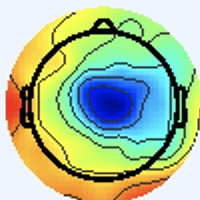

The data file committed next to this chart (first rows):
[238 245 255], [238 245 255], [238 245 255], [238 245 255], [238 245 255], [238 245 255], [238 245 255], [238 245 255], [238 245 255], [238 245 255], [238 245 255], [238 245 255], [238 245 255], [238 245 255], [238 245 255], [238 245 255], [238 245 255], [238 245 255], [238 245 255], [238 245 255], [238 245 255], [238 245 255], [238 245 255], [238 245 255]
[238 245 255], [238 245 255], [238 245 255], [238 245 255], [238 245 255], [238 245 255], [238 245 255], [238 245 255], [238 245 255], [238 245 255], [238 245 255], [238 245 255], [238 245 255], [238 245 255], [238 245 255], [238 245 255], [238 245 255], [238 245 255], [238 245 255], [238 245 255], [238 245 255], [238 245 255], [238 245 255], [238 245 255]
[238 245 255], [238 245 255], [238 245 255], [238 245 255], [238 245 255], [238 245 255], [238 245 255], [238 245 255], [238 245 255], [238 245 255], [238 245 255], [238 245 255], [238 245 255], [238 245 255], [238 245 255], [238 245 255], [238 245 255], [238 245 255], [238 245 255], [238 245 255], [238 245 255], [238 245 255], [238 245 255], [238 245 255]
[238 245 255], [238 245 255], [238 245 255], [238 245 255], [238 245 255], [238 245 255], [238 245 255], [238 245 255], [238 245 255], [238 245 255], [238 245 255], [238 245 255], [238 245 255], [238 245 255], [238 245 255], [238 245 255], [238 245 255], [238 245 255], [238 245 255], [238 245 255], [238 245 255], [238 245 255], [238 245 255], [238 245 255]
[238 245 255], [238 245 255], [238 245 255], [238 245 255], [238 245 255], [238 245 255], [238 245 255], [238 245 255], [238 245 255], [238 245 255], [238 245 255], [238 245 255], [238 245 255], [238 245 255], [238 245 255], [238 245 255], [238 245 255], [238 245 255], [238 245 255], [238 245 255], [238 245 255], [238 245 255], [238 245 255], [238 245 255]
[238 245 255], [238 245 255], [238 245 255], [238 245 255], [238 245 255], [238 245 255], [238 245 255], [238 245 255], [238 245 255], [238 245 255], [238 245 255], [238 245 255], [238 245 255], [238 245 255], [238 245 255], [238 245 255], [238 245 255], [238 245 255], [238 245 255], [238 245 255], [238 245 255], [238 245 255], [238 245 255], [238 245 255]
[238 245 255], [238 245 255], [238 245 255], [238 245 255], [238 245 255], [238 245 255], [238 245 255], [238 245 255], [238 245 255], [238 245 255], [238 245 255], [238 245 255], [238 245 255], [238 245 255], [238 245 255], [238 245 255], [238 245 255], [238 245 255], [238 245 255], [238 245 255], [238 245 255], [238 245 255], [238 245 255], [238 245 255]
[238 245 255], [238 245 255], [238 245 255], [238 245 255], [238 245 255], [238 245 255], [238 245 255], [238 245 255], [238 245 255], [238 245 255], [238 245 255], [238 245 255], [238 245 255], [238 245 255], [238 245 255], [238 245 255], [238 245 255], [238 245 255], [238 245 255], [238 245 255], [238 245 255], [238 245 255], [238 245 255], [238 245 255]
[238 245 255], [238 245 255], [238 245 255], [238 245 255], [238 245 255], [238 245 255], [238 245 255], [238 245 255], [238 245 255], [238 245 255], [238 245 255], [238 245 255], [238 245 255], [238 245 255], [238 245 255], [238 245 255], [238 245 255], [238 245 255], [238 245 255], [238 245 255], [238 245 255], [238 245 255], [238 245 255], [238 245 255]
[238 245 255], [238 245 255], [238 245 255], [238 245 255], [238 245 255], [238 245 255], [238 245 255], [238 245 255], [238 245 255], [238 245 255], [238 245 255], [238 245 255], [238 245 255], [238 245 255], [238 245 255], [238 245 255], [238 245 255], [238 245 255], [238 245 255], [238 245 255], [238 245 255], [238 245 255], [238 245 255], [238 245 255]
[238 245 255], [238 245 255], [238 245 255], [238 245 255], [238 245 255], [238 245 255], [238 245 255], [238 245 255], [238 245 255], [238 245 255], [238 245 255], [238 245 255], [238 245 255], [238 245 255], [238 245 255], [238 245 255], [238 245 255], [238 245 255], [238 245 255], [238 245 255], [238 245 255], [238 245 255], [238 245 255], [238 245 255]
[238 245 255], [238 245 255], [238 245 255], [238 245 255], [238 245 255], [238 245 255], [238 245 255], [238 245 255], [238 245 255], [238 245 255], [238 245 255], [238 245 255], [238 245 255], [238 245 255], [238 245 255], [238 245 255], [238 245 255], [238 245 255], [238 245 255], [238 245 255], [238 245 255], [238 245 255], [238 245 255], [238 245 255]
[238 245 255], [238 245 255], [238 245 255], [238 245 255], [238 245 255], [238 245 255], [238 245 255], [238 245 255], [238 245 255], [238 245 255], [238 245 255], [238 245 255], [238 245 255], [238 245 255], [238 245 255], [238 245 255], [238 245 255], [238 245 255], [238 245 255], [238 245 255], [238 245 255], [238 245 255], [238 245 255], [238 245 255]
[238 245 255], [238 245 255], [238 245 255], [238 245 255], [238 245 255], [238 245 255], [238 245 255], [238 245 255], [238 245 255], [238 245 255], [238 245 255], [238 245 255], [238 245 255], [238 245 255], [238 245 255], [238 245 255], [238 245 255], [238 245 255], [238 245 255], [238 245 255], [238 245 255], [238 245 255], [238 245 255], [238 245 255]
[238 245 255], [238 245 255], [238 245 255], [238 245 255], [238 245 255], [238 245 255], [238 245 255], [238 245 255], [238 245 255], [238 245 255], [238 245 255], [238 245 255], [238 245 255], [238 245 255], [238 245 255], [238 245 255], [238 245 255], [238 245 255], [238 245 255], [238 245 255], [238 245 255], [238 245 255], [238 245 255], [238 245 255]
[238 245 255], [238 245 255], [238 245 255], [238 245 255], [238 245 255], [238 245 255], [238 245 255], [238 245 255], [238 245 255], [238 245 255], [238 245 255], [238 245 255], [238 245 255], [238 245 255], [238 245 255], [238 245 255], [238 245 255], [238 245 255], [238 245 255], [238 245 255], [238 245 255], [238 245 255], [238 245 255], [238 245 255]
[238 245 255], [238 245 255], [238 245 255], [238 245 255], [238 245 255], [238 245 255], [238 245 255], [238 245 255], [238 245 255], [238 245 255], [238 245 255], [238 245 255], [238 245 255], [238 245 255], [238 245 255], [238 245 255], [238 245 255], [238 245 255], [238 245 255], [238 245 255], [238 245 255], [238 245 255], [238 245 255], [238 245 255]
[238 245 255], [238 245 255], [238 245 255], [238 245 255], [238 245 255], [238 245 255], [238 245 255], [238 245 255], [238 245 255], [238 245 255], [238 245 255], [238 245 255], [238 245 255], [238 245 255], [238 245 255], [238 245 255], [238 245 255], [238 245 255], [238 245 255], [238 245 255], [238 245 255], [238 245 255], [238 245 255], [238 245 255]
[238 245 255], [238 245 255], [238 245 255], [238 245 255], [238 245 255], [238 245 255], [238 245 255], [238 245 255], [238 245 255], [238 245 255], [238 245 255], [238 245 255], [238 245 255], [238 245 255], [238 245 255], [238 245 255], [238 245 255], [238 245 255], [238 245 255], [238 245 255], [238 245 255], [238 245 255], [238 245 255], [238 245 255]
[238 245 255], [238 245 255], [238 245 255], [238 245 255], [238 245 255], [238 245 255], [238 245 255], [238 245 255], [238 245 255], [238 245 255], [238 245 255], [238 245 255], [238 245 255], [238 245 255], [238 245 255], [238 245 255], [238 245 255], [238 245 255], [238 245 255], [238 245 255], [238 245 255], [238 245 255], [238 245 255], [238 245 255]
[238 245 255], [238 245 255], [238 245 255], [238 245 255], [238 245 255], [238 245 255], [238 245 255], [238 245 255], [238 245 255], [238 245 255], [238 245 255], [238 245 255], [238 245 255], [238 245 255], [238 245 255], [238 245 255], [238 245 255], [238 245 255], [238 245 255], [238 245 255], [238 245 255], [238 245 255], [238 245 255], [238 245 255]
[238 245 255], [238 245 255], [238 245 255], [238 245 255], [238 245 255], [238 245 255], [238 245 255], [238 245 255], [238 245 255], [238 245 255], [238 245 255], [238 245 255], [238 245 255], [238 245 255], [238 245 255], [238 245 255], [238 245 255], [238 245 255], [238 245 255], [238 245 255], [238 245 255], [238 245 255], [238 245 255], [238 245 255]
[238 245 255], [238 245 255], [238 245 255], [238 245 255], [238 245 255], [238 245 255], [238 245 255], [238 245 255], [238 245 255], [238 245 255], [238 245 255], [238 245 255], [238 245 255], [238 245 255], [238 245 255], [238 245 255], [238 245 255], [238 245 255], [238 245 255], [238 245 255], [238 245 255], [238 245 255], [238 245 255], [238 245 255]
[238 245 255], [238 245 255], [238 245 255], [238 245 255], [238 245 255], [238 245 255], [238 245 255], [238 245 255], [238 245 255], [238 245 255], [238 245 255], [238 245 255], [238 245 255], [238 245 255], [238 245 255], [238 245 255], [238 245 255], [238 245 255], [238 245 255], [238 245 255], [238 245 255], [238 245 255], [238 245 255], [238 245 255]
[238 245 255], [238 245 255], [238 245 255], [238 245 255], [238 245 255], [238 245 255], [238 245 255], [238 245 255], [238 245 255], [238 245 255], [238 245 255], [238 245 255], [238 245 255], [238 245 255], [238 245 255], [238 245 255], [238 245 255], [238 245 255], [238 245 255], [238 245 255], [238 245 255], [238 245 255], [238 245 255], [238 245 255]
[238 245 255], [238 245 255], [238 245 255], [238 245 255], [238 245 255], [238 245 255], [238 245 255], [238 245 255], [238 245 255], [238 245 255], [238 245 255], [238 245 255], [238 245 255], [238 245 255], [238 245 255], [238 245 255], [238 245 255], [238 245 255], [238 245 255], [238 245 255], [238 245 255], [238 245 255], [238 245 255], [238 245 255]
[238 245 255], [238 245 255], [238 245 255], [238 245 255], [238 245 255], [238 245 255], [238 245 255], [238 245 255], [238 245 255], [238 245 255], [238 245 255], [238 245 255], [238 245 255], [238 245 255], [238 245 255], [238 245 255], [238 245 255], [238 245 255], [238 245 255], [238 245 255], [238 245 255], [238 245 255], [238 245 255], [238 245 255]
[238 245 255], [238 245 255], [238 245 255], [238 245 255], [238 245 255], [238 245 255], [238 245 255], [238 245 255], [238 245 255], [238 245 255], [238 245 255], [238 245 255], [238 245 255], [238 245 255], [238 245 255], [238 245 255], [238 245 255], [238 245 255], [238 245 255], [238 245 255], [238 245 255], [238 245 255], [238 245 255], [238 245 255]
[238 245 255], [238 245 255], [238 245 255], [238 245 255], [238 245 255], [238 245 255], [238 245 255], [238 245 255], [238 245 255], [238 245 255], [238 245 255], [238 245 255], [238 245 255], [238 245 255], [238 245 255], [238 245 255], [238 245 255], [238 245 255], [238 245 255], [238 245 255], [238 245 255], [238 245 255], [238 245 255], [238 245 255]
[238 245 255], [238 245 255], [238 245 255], [238 245 255], [238 245 255], [238 245 255], [238 245 255], [238 245 255], [238 245 255], [238 245 255], [238 245 255], [238 245 255], [238 245 255], [238 245 255], [238 245 255], [238 245 255], [238 245 255], [238 245 255], [238 245 255], [238 245 255], [238 245 255], [238 245 255], [238 245 255], [238 245 255]
[238 245 255], [238 245 255], [238 245 255], [238 245 255], [238 245 255], [238 245 255], [238 245 255], [238 245 255], [238 245 255], [238 245 255], [238 245 255], [238 245 255], [238 245 255], [238 245 255], [238 245 255], [238 245 255], [238 245 255], [238 245 255], [238 245 255], [238 245 255], [238 245 255], [238 245 255], [238 245 255], [238 245 255]
[238 245 255], [238 245 255], [238 245 255], [238 245 255], [238 245 255], [238 245 255], [238 245 255], [238 245 255], [238 245 255], [238 245 255], [238 245 255], [238 245 255], [238 245 255], [238 245 255], [238 245 255], [238 245 255], [238 244 255], [238 245 255], [238 245 255], [238 245 253], [238 245 255], [238 245 255], [238 245 255], [238 245 255]
[238 245 255], [238 245 255], [238 245 255], [238 245 255], [238 245 255], [238 245 255], [238 245 255], [238 245 255], [238 245 255], [238 245 255], [238 245 255], [238 245 255], [238 245 255], [238 245 255], [238 245 255], [238 244 255], [237 245 255], [237 245 255], [237 246 253], [237 246 251], [238 245 255], [238 244 255], [240 244 255], [240 244 255]
[238 245 255], [238 245 255], [238 245 255], [238 245 255], [238 245 255], [238 245 255], [238 245 255], [238 245 255], [238 245 255], [238 245 255], [238 245 255], [238 245 255], [238 245 255], [238 245 255], [238 245 255], [238 245 255], [238 244 255], [238 244 255], [237 246 253], [237 246 251], [237 246 255], [238 245 255], [240 244 255], [240 244 255]
[238 245 255], [238 245 255], [238 245 255], [238 245 255], [238 245 255], [238 245 255], [238 245 255], [238 245 255], [238 245 255], [238 245 255], [238 245 255], [238 245 255], [238 245 255], [238 245 255], [238 245 255], [238 245 255], [241 244 253], [240 244 253], [238 245 255], [237 246 253], [237 246 253], [237 246 251], [240 244 253], [240 244 253]
[238 245 255], [238 245 255], [238 245 255], [238 245 255], [238 245 255], [238 245 255], [238 245 255], [238 245 255], [238 245 255], [238 245 255], [238 245 255], [238 245 255], [238 245 255], [238 245 255], [238 245 255], [240 244 255], [241 244 253], [241 244 253], [240 244 255], [238 245 255], [237 246 253], [237 246 251], [238 245 255], [238 245 253]
[238 245 255], [238 245 255], [238 245 255], [238 245 255], [238 245 255], [238 245 255], [238 245 255], [238 245 255], [238 245 255], [238 245 255], [238 245 255], [238 245 255], [238 245 255], [238 245 255], [238 245 255], [240 244 255], [241 243 255], [241 243 255], [241 244 253], [240 244 253], [237 246 255], [237 246 255], [237 245 255], [238 244 255]
[238 245 255], [238 245 255], [238 245 255], [238 245 255], [238 245 255], [238 245 255], [238 245 255], [238 245 255], [238 245 255], [238 245 255], [238 245 255], [238 245 255], [238 245 255], [238 245 255], [238 245 255], [238 244 255], [240 243 255], [240 244 255], [240 244 253], [240 244 253], [238 244 255], [237 245 255], [237 245 255], [238 244 255]
[238 245 255], [238 245 255], [238 245 255], [238 245 255], [238 245 255], [238 245 255], [238 245 255], [238 245 255], [238 245 255], [238 245 255], [238 245 255], [238 245 255], [238 245 255], [238 245 255], [238 245 255], [238 244 255], [238 244 255], [238 244 255], [238 245 255], [238 245 255], [238 244 255], [238 244 255], [240 244 255], [240 245 251]
[238 245 255], [238 245 255], [238 245 255], [238 245 255], [238 245 255], [238 245 255], [238 245 255], [238 245 255], [238 245 255], [238 245 255], [238 245 255], [238 245 255], [238 245 255], [238 245 255], [238 245 255], [238 244 255], [238 244 255], [238 244 255], [237 246 255], [237 246 255], [237 245 255], [238 244 255], [240 245 251], [240 245 249]
[238 245 255], [238 245 255], [238 245 255], [238 245 255], [238 245 255], [238 245 255], [238 245 255], [238 245 255], [238 245 255], [238 245 255], [238 245 255], [238 245 255], [238 245 255], [238 245 255], [238 245 255], [238 245 255], [238 246 255], [234 242 253], [238 247 254], [238 247 254], [237 246 255], [237 246 253], [239 244 250], [241 246 250]
[238 245 255], [238 245 255], [238 245 255], [238 245 255], [238 245 255], [238 245 255], [238 245 255], [238 245 255], [238 245 255], [238 245 255], [238 245 255], [238 245 255], [238 245 255], [238 245 255], [238 245 255], [238 245 255], [237 246 255], [235 244 253], [238 247 254], [237 246 253], [237 246 253], [238 247 254], [237 244 254], [238 245 253]
[238 245 255], [238 245 255], [238 245 255], [238 245 255], [238 245 255], [238 245 255], [238 245 255], [238 245 255], [238 245 255], [238 245 255], [238 245 255], [238 245 255], [238 245 255], [238 245 255], [238 245 255], [238 245 255], [238 245 255], [238 245 255], [239 246 255], [237 244 254], [240 244 253], [239 246 254], [236 244 255], [236 246 255]
[238 245 255], [238 245 255], [238 245 255], [238 245 255], [238 245 255], [238 245 255], [238 245 255], [238 245 255], [238 245 255], [238 245 255], [238 245 255], [238 245 255], [238 245 255], [238 245 255], [238 245 255], [238 245 255], [238 245 255], [239 246 255], [239 246 255], [237 244 254], [241 244 253], [240 244 255], [237 243 255], [238 246 255]
[238 245 255], [238 245 255], [238 245 255], [238 245 255], [238 245 255], [238 245 255], [238 245 255], [238 245 255], [238 245 255], [238 245 255], [238 245 255], [238 245 255], [238 245 255], [238 245 255], [238 245 255], [238 245 255], [240 244 255], [239 245 255], [238 245 255], [239 246 255], [241 243 255], [240 242 255], [241 243 255], [242 246 255]
[238 245 255], [238 245 255], [238 245 255], [238 245 255], [238 245 255], [238 245 255], [238 245 255], [238 245 255], [238 245 255], [238 245 255], [238 245 255], [238 245 255], [238 245 255], [238 245 255], [238 245 255], [238 245 255], [237 243 255], [237 243 255], [237 244 252], [239 246 254], [240 244 255], [240 242 254], [244 245 250], [244 243 238]
[238 245 255], [238 245 255], [238 245 255], [238 245 255], [238 245 255], [238 245 255], [238 245 255], [238 245 255], [238 245 255], [238 245 255], [238 245 255], [238 245 255], [238 245 255], [238 245 255], [238 245 255], [238 245 255], [236 244 255], [237 244 254], [239 244 250], [241 246 252], [237 245 255], [239 246 254], [244 246 241], [242 235 207]
[238 245 255], [238 245 255], [238 245 255], [238 245 255], [238 245 255], [238 245 255], [238 245 255], [238 245 255], [238 245 255], [238 245 255], [238 245 255], [238 245 253], [238 245 253], [238 245 253], [238 245 255], [238 245 255], [237 245 255], [239 246 255], [240 245 251], [241 246 252], [237 244 254], [240 248 251], [244 246 235], [238 226 184]
[238 245 255], [238 245 255], [238 245 253], [238 245 253], [240 244 253], [240 244 255], [240 244 255], [240 244 255], [238 244 255], [238 245 255], [237 246 253], [237 246 251], [238 245 251], [238 245 251], [240 244 255], [240 244 255], [237 244 254], [238 245 255], [237 244 252], [241 245 254], [239 242 251], [245 246 250], [251 249 236], [241 227 180]
[238 245 255], [238 245 255], [238 245 253], [238 245 251], [240 244 253], [240 244 255], [240 244 255], [240 243 255], [238 244 255], [238 245 255], [237 246 251], [237 247 249], [238 246 249], [238 245 251], [240 244 255], [240 244 255], [242 246 255], [239 246 255], [237 246 255], [239 246 254], [242 243 248], [248 245 236], [254 245 212], [248 224 160]
[238 244 255], [238 245 255], [238 245 253], [238 245 253], [240 244 253], [240 244 255], [240 244 255], [240 243 255], [238 244 255], [238 245 255], [237 246 253], [237 246 251], [238 245 251], [238 245 253], [238 245 255], [238 245 255], [237 244 252], [235 244 251], [237 244 255], [240 249 255], [244 249 243], [244 239 209], [240 219 152], [238 202 108]
[238 244 255], [238 245 255], [238 245 255], [238 245 253], [240 244 253], [240 244 255], [240 244 255], [238 244 255], [238 244 255], [238 245 255], [237 246 253], [237 246 251], [238 245 251], [238 245 253], [238 244 255], [238 245 255], [238 245 251], [238 245 251], [239 245 255], [245 247 246], [249 245 216], [239 223 164], [229 193  99], [233 185  74]
[238 244 255], [238 245 255], [238 245 255], [238 245 253], [240 244 253], [240 244 255], [238 244 255], [238 244 255], [238 244 255], [237 246 255], [237 246 253], [237 246 253], [237 246 253], [237 246 255], [238 244 255], [238 244 255], [240 247 255], [241 246 250], [243 245 244], [240 232 209], [243 218 152], [240 200 105], [236 184  75], [243 186  70]
[238 244 255], [238 245 255], [238 245 255], [238 245 253], [240 244 253], [240 244 253], [238 245 255], [238 244 255], [237 245 255], [237 245 255], [237 246 255], [237 246 255], [237 246 255], [237 245 255], [238 244 255], [238 244 255], [240 244 253], [242 246 249], [248 248 240], [238 224 187], [230 193 105], [236 185  70], [246 187  69], [248 188  66]
[238 244 255], [238 245 255], [238 245 255], [238 245 253], [240 244 253], [240 244 253], [238 245 255], [238 245 255], [237 245 255], [237 245 255], [237 245 255], [237 245 255], [238 244 255], [238 244 255], [238 244 255], [238 244 255], [239 243 254], [246 247 249], [253 251 238], [241 227 182], [231 190  98], [236 184  66], [246 190  67], [245 190  64]
[238 244 255], [238 245 255], [238 245 255], [238 245 253], [240 244 253], [240 244 253], [238 245 255], [238 245 255], [237 245 255], [237 245 255], [237 245 255], [237 245 255], [238 244 255], [238 244 255], [238 244 255], [240 244 255], [243 243 251], [250 247 240], [254 243 211], [246 222 158], [239 194  93], [238 184  62], [243 187  64], [245 190  64]
[238 245 255], [238 245 255], [238 245 255], [238 245 255], [238 245 253], [238 245 253], [238 245 253], [238 245 253], [237 246 255], [237 246 255], [238 246 255], [236 244 255], [238 245 255], [239 246 255], [241 245 255], [242 245 250], [247 243 242], [246 231 208], [239 211 148], [239 198 106], [242 190  78], [241 185  64], [245 186  66], [248 190  67]
[238 245 255], [238 245 255], [238 245 255], [238 245 255], [238 245 255], [238 245 253], [238 245 253], [238 245 253], [237 246 255], [238 247 255], [237 245 255], [236 244 255], [238 245 255], [236 243 251], [238 243 249], [245 246 248], [251 247 238], [238 220 184], [226 188 105], [232 180  70], [241 186  67], [244 188  65], [248 189  69], [249 191  68]
[238 245 255], [238 245 255], [238 244 255], [238 245 255], [238 245 255], [238 245 255], [238 245 253], [238 245 253], [236 245 254], [238 247 255], [237 243 255], [238 244 255], [242 246 255], [239 244 250], [240 244 247], [248 250 245], [254 252 237], [237 220 177], [227 186  96], [236 181  65], [244 190  68], [245 191  67], [244 190  64], [243 193  62]
[238 245 255], [238 245 255], [238 244 255], [238 244 255], [238 245 255], [238 245 255], [238 245 253], [238 245 253], [237 246 255], [237 246 255], [237 243 255], [239 246 255], [242 246 255], [241 246 250], [242 246 245], [245 246 232], [255 244 214], [244 218 159], [238 192  94], [242 187  68], [245 191  69], [244 190  64], [243 193  62], [246 198  64]
[237 246 253], [237 246 255], [238 244 255], [238 244 255], [238 244 255], [238 245 255], [238 245 253], [238 245 253], [239 246 255], [238 245 255], [238 244 255], [239 246 255], [238 243 249], [242 246 247], [244 246 241], [238 231 205], [240 208 151], [240 194 108], [238 188  77], [242 188  66], [246 192  70], [246 192  66], [246 194  59], [246 197  60]
... 139 more rows
